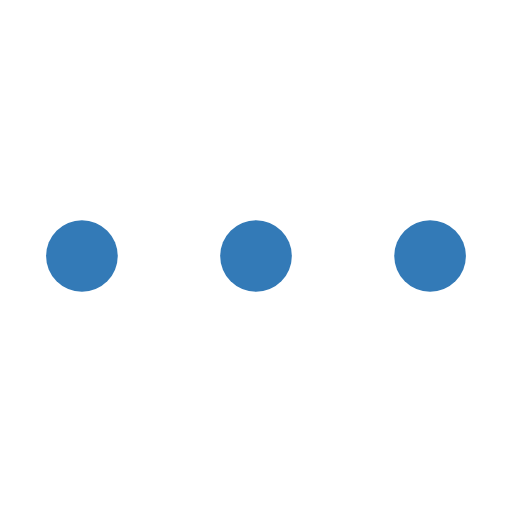
t = 0.00 s
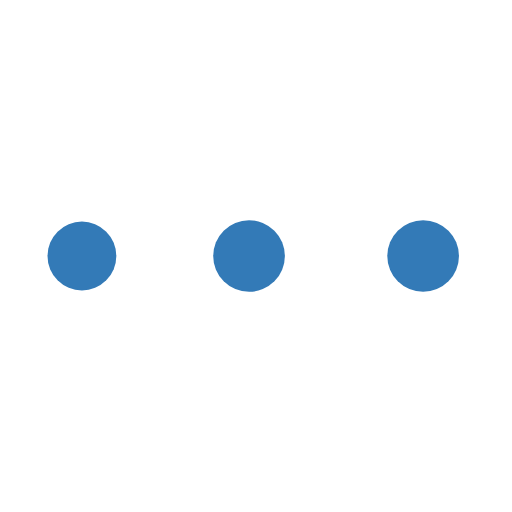
t = 0.27 s
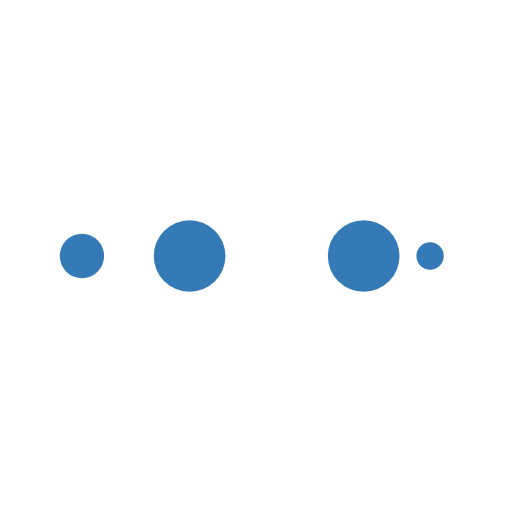
t = 0.45 s
t = 0.71 s: frame unchanged from t = 0.00 s, image omitted
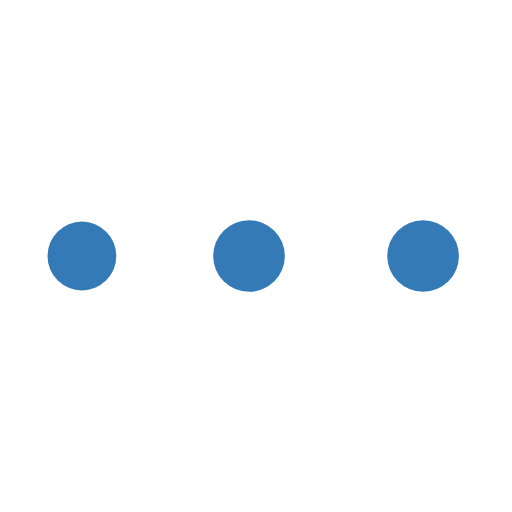
t = 0.98 s
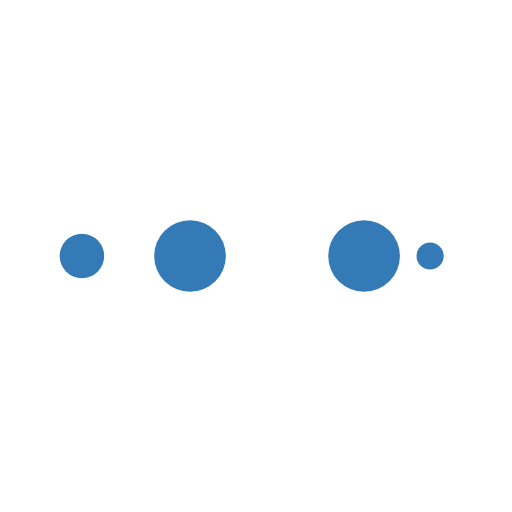
t = 1.16 s

The animated SVG that drew these frames (rendered in a browser with its animation timeline set to each time). Animation: 10 SMIL elements (animate=10); one cycle of 1.43 s, repeats indefinitely.

<?xml version="1.0" encoding="utf-8"?>
<svg xmlns="http://www.w3.org/2000/svg" xmlns:xlink="http://www.w3.org/1999/xlink" style="margin: auto; background: rgb(255, 255, 255); display: block; shape-rendering: auto;" width="200px" height="200px" viewBox="0 0 100 100" preserveAspectRatio="xMidYMid">
<circle cx="84" cy="50" r="2.20044" fill="#337ab7">
    <animate attributeName="r" repeatCount="indefinite" dur="0.3571428571428571s" calcMode="spline" keyTimes="0;1" values="7;0" keySplines="0 0.5 0.5 1" begin="0s"></animate>
    <animate attributeName="fill" repeatCount="indefinite" dur="1.4285714285714284s" calcMode="discrete" keyTimes="0;0.25;0.5;0.75;1" values="#337ab7;#337ab7;#337ab7;#337ab7;#337ab7" begin="0s"></animate>
</circle><circle cx="16" cy="50" r="0" fill="#337ab7">
  <animate attributeName="r" repeatCount="indefinite" dur="1.4285714285714284s" calcMode="spline" keyTimes="0;0.25;0.5;0.75;1" values="0;0;7;7;7" keySplines="0 0.5 0.5 1;0 0.5 0.5 1;0 0.5 0.5 1;0 0.5 0.5 1" begin="0s"></animate>
  <animate attributeName="cx" repeatCount="indefinite" dur="1.4285714285714284s" calcMode="spline" keyTimes="0;0.25;0.5;0.75;1" values="16;16;16;50;84" keySplines="0 0.5 0.5 1;0 0.5 0.5 1;0 0.5 0.5 1;0 0.5 0.5 1" begin="0s"></animate>
</circle><circle cx="16" cy="50" r="4.79918" fill="#337ab7">
  <animate attributeName="r" repeatCount="indefinite" dur="1.4285714285714284s" calcMode="spline" keyTimes="0;0.25;0.5;0.75;1" values="0;0;7;7;7" keySplines="0 0.5 0.5 1;0 0.5 0.5 1;0 0.5 0.5 1;0 0.5 0.5 1" begin="-0.3571428571428571s"></animate>
  <animate attributeName="cx" repeatCount="indefinite" dur="1.4285714285714284s" calcMode="spline" keyTimes="0;0.25;0.5;0.75;1" values="16;16;16;50;84" keySplines="0 0.5 0.5 1;0 0.5 0.5 1;0 0.5 0.5 1;0 0.5 0.5 1" begin="-0.3571428571428571s"></animate>
</circle><circle cx="39.3103" cy="50" r="7" fill="#337ab7">
  <animate attributeName="r" repeatCount="indefinite" dur="1.4285714285714284s" calcMode="spline" keyTimes="0;0.25;0.5;0.75;1" values="0;0;7;7;7" keySplines="0 0.5 0.5 1;0 0.5 0.5 1;0 0.5 0.5 1;0 0.5 0.5 1" begin="-0.7142857142857142s"></animate>
  <animate attributeName="cx" repeatCount="indefinite" dur="1.4285714285714284s" calcMode="spline" keyTimes="0;0.25;0.5;0.75;1" values="16;16;16;50;84" keySplines="0 0.5 0.5 1;0 0.5 0.5 1;0 0.5 0.5 1;0 0.5 0.5 1" begin="-0.7142857142857142s"></animate>
</circle><circle cx="73.3104" cy="50" r="7" fill="#337ab7">
  <animate attributeName="r" repeatCount="indefinite" dur="1.4285714285714284s" calcMode="spline" keyTimes="0;0.25;0.5;0.75;1" values="0;0;7;7;7" keySplines="0 0.5 0.5 1;0 0.5 0.5 1;0 0.5 0.5 1;0 0.5 0.5 1" begin="-1.0714285714285714s"></animate>
  <animate attributeName="cx" repeatCount="indefinite" dur="1.4285714285714284s" calcMode="spline" keyTimes="0;0.25;0.5;0.75;1" values="16;16;16;50;84" keySplines="0 0.5 0.5 1;0 0.5 0.5 1;0 0.5 0.5 1;0 0.5 0.5 1" begin="-1.0714285714285714s"></animate>
</circle>
<!-- [ldio] generated by https://loading.io/ --></svg>
